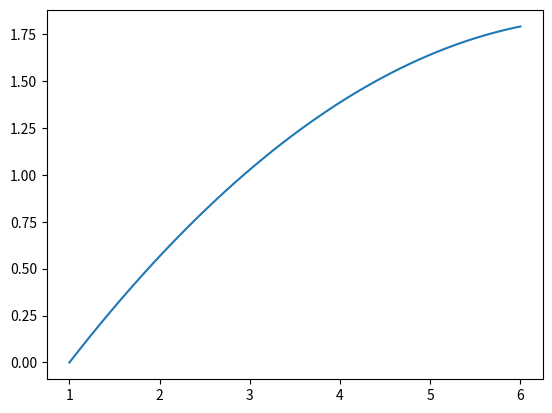

Python code for this plot:
#call the plot function after importing with parameters points (ex: [(1,2),(5,6),(7,8)])
#only send the set of points that are needed in the function as the functions use the whole points array in its calculation

import numpy as np
from matplotlib import pyplot as plt


def solve_polynomial(A, b):
    multiplication = np.dot(np.linalg.inv(A), b)
    l = multiplication.reshape(1, multiplication.shape[0])
    return l


def generate_array(points):
    m = len(points)
    A = np.ones((m, m))
    b = np.zeros((m,1))
    for i in range(0, m):
        b[i][0] = points[i][1]
        A[i][1] = points[i][0]
    for j in range(2, m):
        for i in range(0, m):
            A[i][j] = A[i][1] ** j
    return A, b


def plot(points):
    A, b = generate_array(points)
    coefficients = solve_polynomial(A, b)
    x = np.zeros((1, len(points)))
    for i in range(len(points)):
        x[0][i] = points[i][0]
    coefficients = coefficients.reshape(coefficients.shape[1])
    coefficients = coefficients[::-1]
    xi = np.linspace(points[0][0], points[len(points)-1][0])
    poly = np.poly1d(coefficients)
    plt.plot(xi, poly(xi))
    plt.show()


points = [(1, 0), (4, 1.386), (6, 1.791)]
plot(points)

